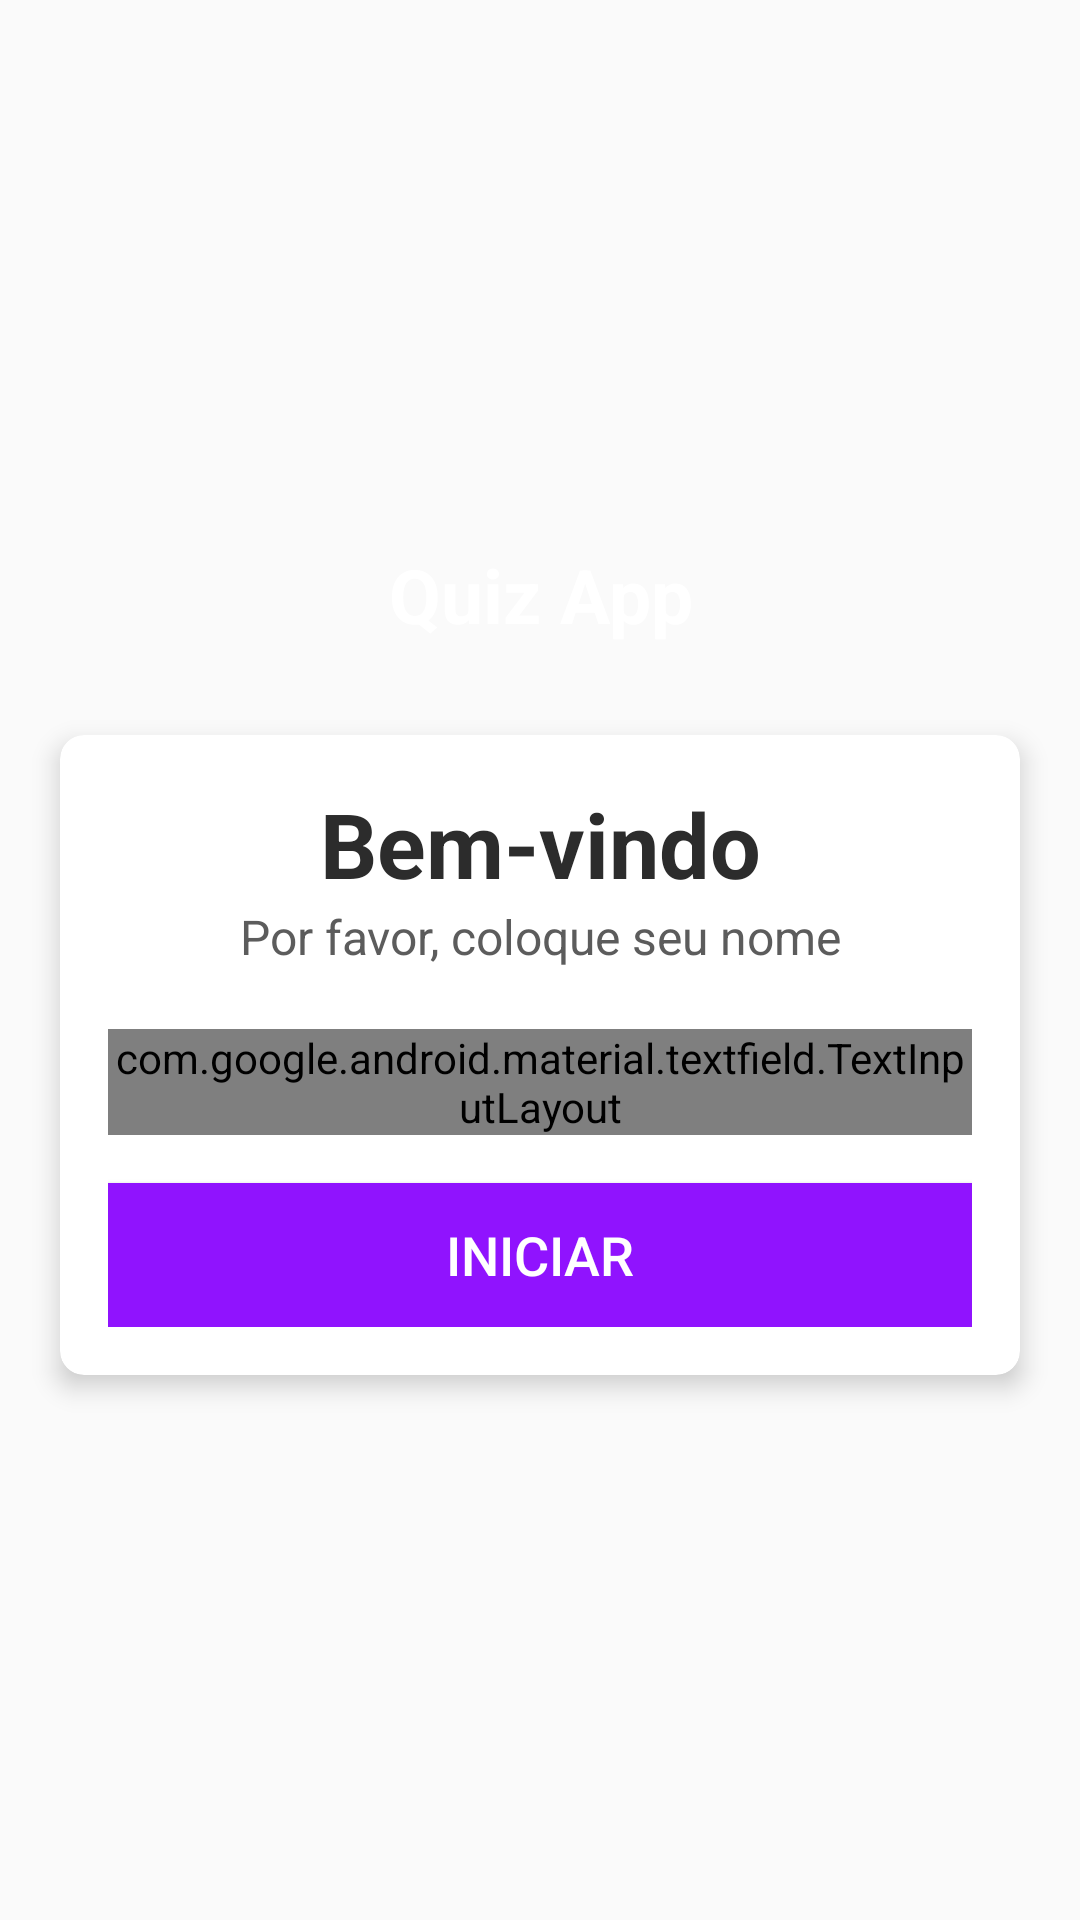

Produce the Android XML layout that renders to this screen, including the resource entries it uses.
<!-- AndroidManifest.xml: activity theme NoActionBarTheme -->
<!-- res/layout/activity_main.xml -->
<?xml version="1.0" encoding="utf-8"?>
<LinearLayout xmlns:android="http://schemas.android.com/apk/res/android"
    xmlns:app="http://schemas.android.com/apk/res-auto"
    xmlns:tools="http://schemas.android.com/tools"
    android:layout_width="match_parent"
    android:layout_height="match_parent"
    android:background="@drawable/background"
    android:gravity="center"
    android:orientation="vertical"
    tools:context=".MainActivity">

    <TextView
        android:id="@+id/tv_app_name"
        android:layout_width="match_parent"
        android:layout_height="wrap_content"
        android:text="@string/quiz_app"
        android:gravity="center"
        android:layout_marginBottom="30dp"
        android:textSize="25sp"
        android:textStyle="bold"
        android:textColor="@color/white" />

    <androidx.cardview.widget.CardView
        android:layout_width="match_parent"
        android:layout_height="wrap_content"
        android:layout_marginStart="20dp"
        android:layout_marginEnd="20dp"
        android:background="@color/white"
        app:cardCornerRadius="8dp"
        app:cardElevation="5dp">

        <LinearLayout
            android:layout_width="match_parent"
            android:layout_height="wrap_content"
            android:orientation="vertical"
            android:padding="16dp">

            <TextView
                android:layout_width="match_parent"
                android:layout_height="wrap_content"
                android:gravity="center"
                android:text="@string/welcome"
                android:textColor="@color/gray"
                android:textSize="30sp"
                android:textStyle="bold"/>

            <TextView
                android:layout_width="match_parent"
                android:layout_height="wrap_content"
                android:gravity="center"
                android:text="@string/please_enter_your_name"
                android:textColor="@color/lightgray"
                android:textSize="16sp" />

            <com.google.android.material.textfield.TextInputLayout
                android:layout_width="match_parent"
                android:layout_height="wrap_content"
                android:layout_marginTop="20dp"
                style="@style/Widget.MaterialComponents.TextInputLayout.OutlinedBox">

                <androidx.appcompat.widget.AppCompatEditText
                    android:id="@+id/et_name"
                    android:layout_width="match_parent"
                    android:layout_height="wrap_content"
                    android:hint="@string/name"
                    android:textColor="@color/gray"
                    android:textColorHint="@color/lightgray"
                    />


            </com.google.android.material.textfield.TextInputLayout>


            <Button
                android:id="@+id/button_start"
                android:layout_width="match_parent"
                android:layout_height="wrap_content"
                android:layout_marginTop="16dp"
                android:background="@color/colorPrimary"
                android:text="@string/start"
                android:textColor="@color/white"
                android:textSize="18sp">


            </Button>



        </LinearLayout>


    </androidx.cardview.widget.CardView>





</LinearLayout>
<!-- resources referenced by this layout -->
<resources>
  <color name="colorPrimary">#9013fe</color>
  <color name="gray">#2C2C2C</color>
  <color name="lightgray">#5C5C5C</color>
  <color name="white">#FFFFFF</color>
  <string name="name">Nome</string>
  <string name="please_enter_your_name">Por favor, coloque seu nome</string>
  <string name="quiz_app">Quiz App</string>
  <string name="start">Iniciar</string>
  <string name="welcome">Bem-vindo</string>
  <style name="NoActionBarTheme" parent="Theme.AppCompat.Light.NoActionBar">
  
          <item name="colorPrimary">@color/colorPrimary</item>
          <item name="colorPrimaryDark">@color/colorPrimaryDark</item>
          <item name="colorAccent">@color/colorAccent</item>
  
      </style>
  <color name="colorPrimaryDark">#0C0320</color>
  <color name="colorAccent">#03DAC5</color>
</resources>
